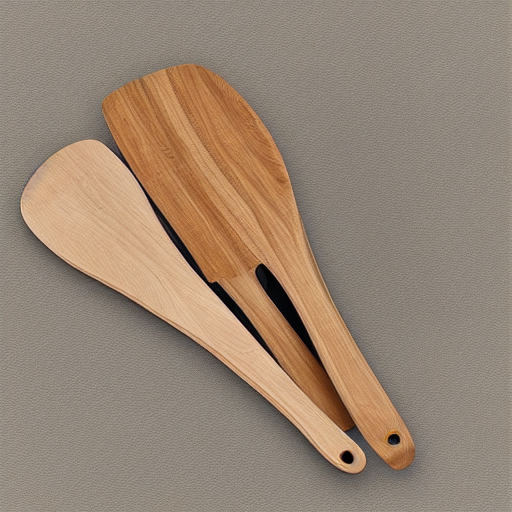
Generation parameters embedded in this image by AUTOMATIC1111 Stable Diffusion web UI or a fork of it (Forge, ...) (PNG 'parameters' text chunk):
kitchen utensil, realistic

Negative prompt: sexy, people, words, text, buildings
Steps: 20, Sampler: DPM++ 2M, Schedule type: Karras, CFG scale: 7, Seed: 2634414148, Size: 512x512, Model hash: fe4efff1e1, Model: sd-v1-4, Version: v1.9.4